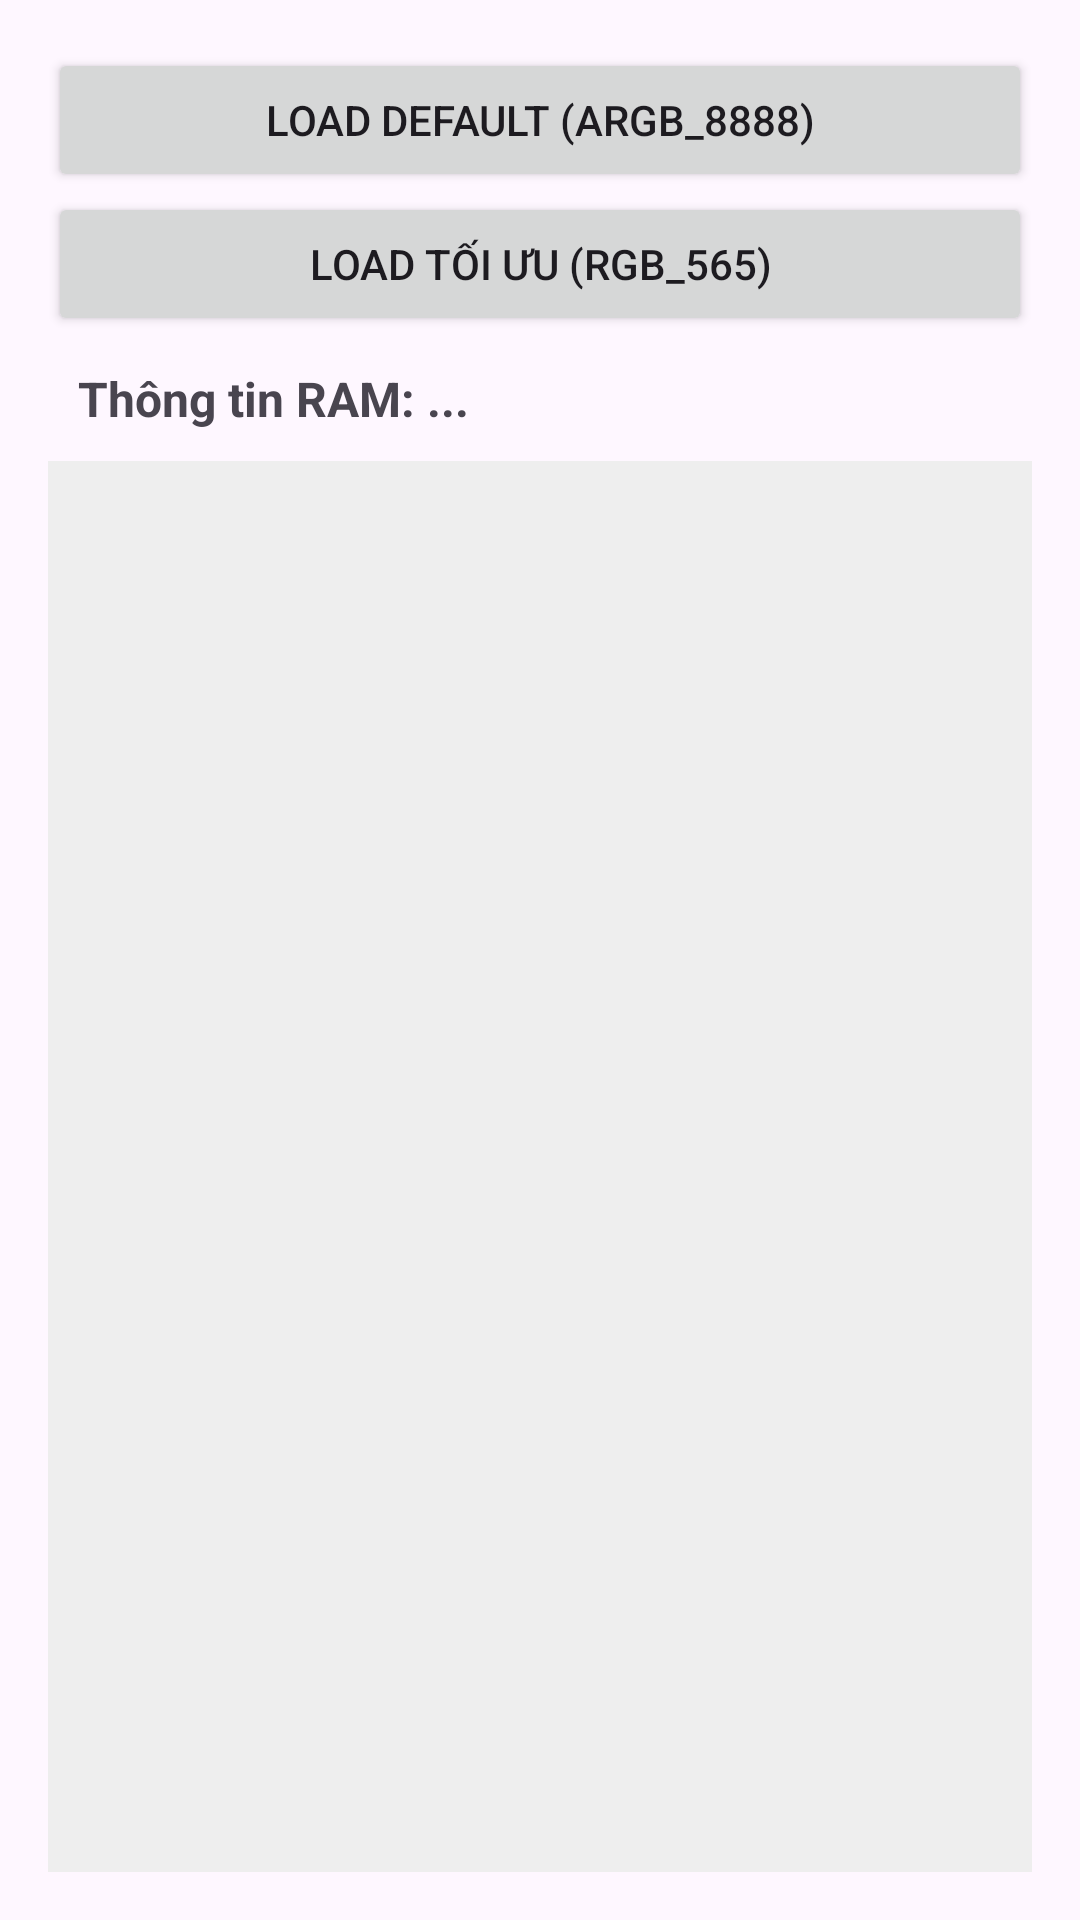

Produce the Android XML layout that renders to this screen, including the resource entries it uses.
<!-- AndroidManifest.xml: application theme Theme.ImportCsvProject -->
<!-- res/layout/activity_bitmap.xml -->
<?xml version="1.0" encoding="utf-8"?>
<LinearLayout xmlns:android="http://schemas.android.com/apk/res/android"
    android:layout_width="match_parent"
    android:layout_height="match_parent"
    android:orientation="vertical"
    android:padding="16dp">

    <Button
        android:id="@+id/btnLoadDefault"
        android:layout_width="match_parent"
        android:layout_height="wrap_content"
        android:text="Load Default (ARGB_8888)" />

    <Button
        android:id="@+id/btnLoadOptimized"
        android:layout_width="match_parent"
        android:layout_height="wrap_content"
        android:text="Load Tối ưu (RGB_565)" />

    <TextView
        android:id="@+id/tvMemInfo"
        android:layout_width="match_parent"
        android:layout_height="wrap_content"
        android:padding="10dp"
        android:text="Thông tin RAM: ..."
        android:textSize="16sp"
        android:textStyle="bold"/>

    <ImageView
        android:id="@+id/ivImage"
        android:layout_width="match_parent"
        android:layout_height="0dp"
        android:layout_weight="1"
        android:scaleType="fitCenter"
        android:background="#EEE" />
</LinearLayout>
<!-- resources referenced by this layout -->
<resources>
  <style name="Theme.ImportCsvProject" parent="Base.Theme.ImportCsvProject" />
  <style name="Base.Theme.ImportCsvProject" parent="Theme.Material3.DayNight.NoActionBar">
          
          
          <item name="colorPrimary">#2196F3</item>
      </style>
</resources>
